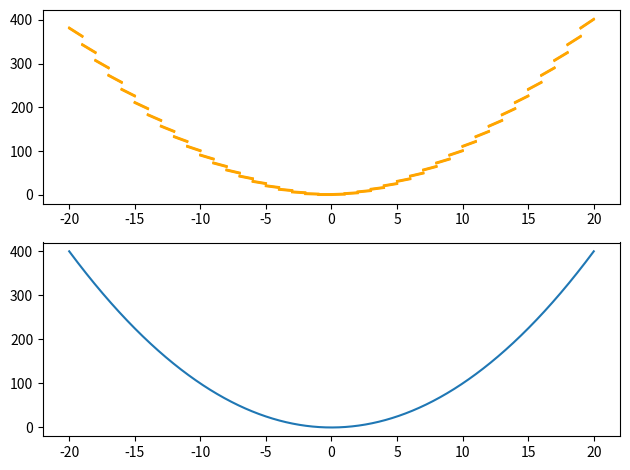

This chart was generated by the following Python code:
import numpy as np
from matplotlib import pyplot as plt

def PolyCoefficients(x, coefficents):
    """ Returns a polynomial for ``x`` values for the ``coeffs`` provided.
    The coefficients must be in ascending order (``x**0`` to ``x**o``).
    """

    order = len(coefficents)
    y = 0

    for i in range(order):
        coefficent = coefficents[i]
        y += coefficent * (x ** i)

    return y

def AntiDerivativePolyCoefficients(x, coefficents, a, width):
    y = PolyCoefficients(x, coefficents)

    for i, y_i in enumerate(y):
        if x[i] < a or x[i] >= a + width:
            y[i] = None

    return y


# FUNCTION
x_start = -20
x_end = 20
x_domain = np.linspace(x_start, x_end, 100000)
coefficents = [0, 0, 1]
f_function = PolyCoefficients(x_domain, coefficents)


# INTEGRAL


# INTEGRAL PLOT
fig, (ax1, ax2) = plt.subplots(nrows=2, ncols=1)

for c in range(0, 3, 1):
    domain = x_end - x_start
    sub_intervals = 40
    width = domain // sub_intervals
    # print(domain, width)

    for a in range(x_start, x_end, width):
        # print(c, a)
        integral_piece = AntiDerivativePolyCoefficients(x_domain, [c, 1 + a, 0], a, width)
        ax1.plot(x_domain, integral_piece, color='#FFA500')

# FUNCTION PLOT
ax2.plot(x_domain, f_function)

# plt.ylim(-10, 10)
plt.tight_layout()
plt.show()



# x_test = np.linspace(-1, 1, 100)
# y = 0
# for i in range(3):
#     y += 5 * (x_test ** 2)

# print('test:', x_test)
# print('\n===================\ny:', y)

# sub_domain = 0
# sub_domain += 5 * (x_test ** 2)
# c=0

# for i, x in enumerate(sub_domain):
#     if x < 0 or x >= 1:
#         sub_domain[i] = 0
#         c+=1

# print(len(x_test), len(sub_domain), c)
# print('\n===================\nsub_domain:', sub_domain)
